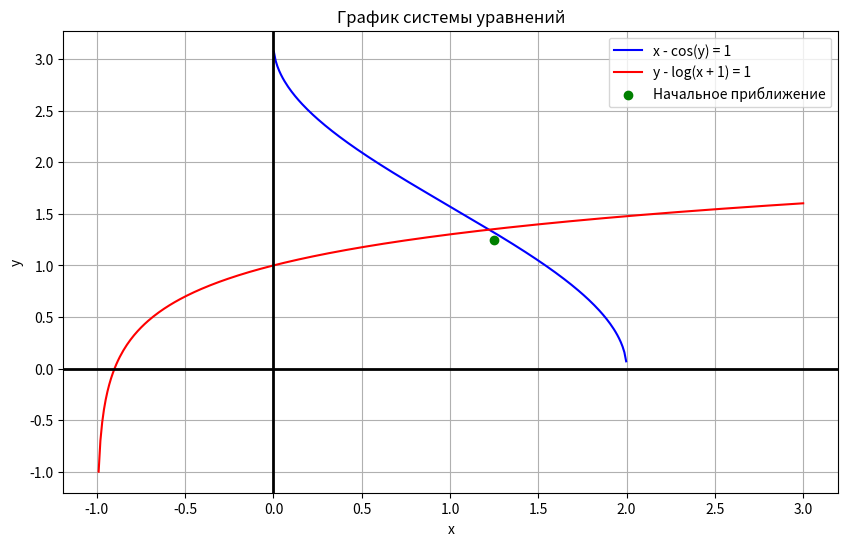

The matplotlib source for this figure:
import numpy as np
import matplotlib.pyplot as plt
from scipy.optimize import fsolve

# x - cosy = 1
# y - lg(x + 1) = 1

def f(x):
    if x[0] <= -1:
        raise ValueError(f"Невозможно вычислить логарифм: x[0] + 1 должно быть > 0, текущее значение x[0]: {x[0]}")
    return [x[0] - np.cos(x[1]) - 1, x[1] - np.log10(x[0] + 1) - 1]

f1 = lambda x: np.arccos(x - 1) if -1 <= x - 1 <= 1 else np.nan
f2 = lambda x: np.log10(x + 1) + 1 if x > -1 else np.nan

def g(x):
    if x[0] <= -1:
        raise ValueError(f"Невозможно вычислить логарифм: x[0] + 1 должно быть > 0, текущее значение x[0]: {x[0]}")
    return [np.cos(x[1]) + 1, np.log10(x[0] + 1) + 1]

def dxfunction(x):
    return [1, -(1 / (x * np.log(10)))]

def dyfunction(y):
    return [np.sin(y), 1]

def iterations_method(x, epsilon):
    iteration = 0
    while True:
        try:
            x_new = g(x)
        except ValueError as e:
            print("Ошибка в методе итераций:", e)
            return []
        delta = np.array(x_new) - np.array(x)
        if np.linalg.norm(delta) <= epsilon:
            break
        x = x_new
        iteration += 1
    return x, iteration

def newton_method(x, epsilon):
    iteration = 0
    while True:
        try:
            dx = dxfunction(x[0])
            dy = dyfunction(x[1])
            J = np.array([[dx[0], dy[0]], [dx[1], dy[1]]])
            F = f(x)
        except ValueError as e:
            print("Ошибка в методе Ньютона:", e)
            return []
        
        x_new = x - np.linalg.inv(J) @ F
        if np.linalg.norm(np.array(x_new - x)) < epsilon:
            break

        x = x_new
        iteration += 1
    return x, iteration

def main():
    # Начальные значения
    x = [1.25, 1.25]
    epsilon = 1e-10

    # Простая итерация
    result_simple, iteration = iterations_method(x, epsilon)
    if len(result_simple) != 0:
        print(f"Метод простой итерации: x = {result_simple[0]:.6f}, y = {result_simple[1]:.6f}")
        print(f"Количество итераций: {iteration}")

    # Метод Ньютона
    result_newton, iteration = newton_method(x, epsilon)
    if len(result_newton) != 0:
        print(f"Метод Ньютона: x = {result_newton[0]:.6f}, y = {result_newton[1]:.6f}")
        print(f"Количество итераций: {iteration}")

    solution = fsolve(f, x)
    print(f"Решение с использованием fsolve: x = {solution[0]:.6f}, y = {solution[1]:.6f}")

    # Графическое представление
    x_values = np.linspace(-1, 3, 400)
    y1_values = [f1(x) for x in x_values]
    y2_values = [f2(x) for x in x_values]

    plt.figure(figsize=(10, 6))
    plt.plot(x_values, y1_values, label='x - cos(y) = 1', color='blue')
    plt.plot(x_values, y2_values, label='y - log(x + 1) = 1', color='red')
    plt.scatter(x[0], x[1], color='green', label='Начальное приближение', zorder=5)
    plt.xlabel('x')
    plt.ylabel('y')
    plt.title('График системы уравнений')
    plt.axhline(0, color='black', lw=2)
    plt.axvline(0, color='black', lw=2)

    plt.legend()
    plt.grid()
    plt.show()

if __name__ == "__main__":
    main()